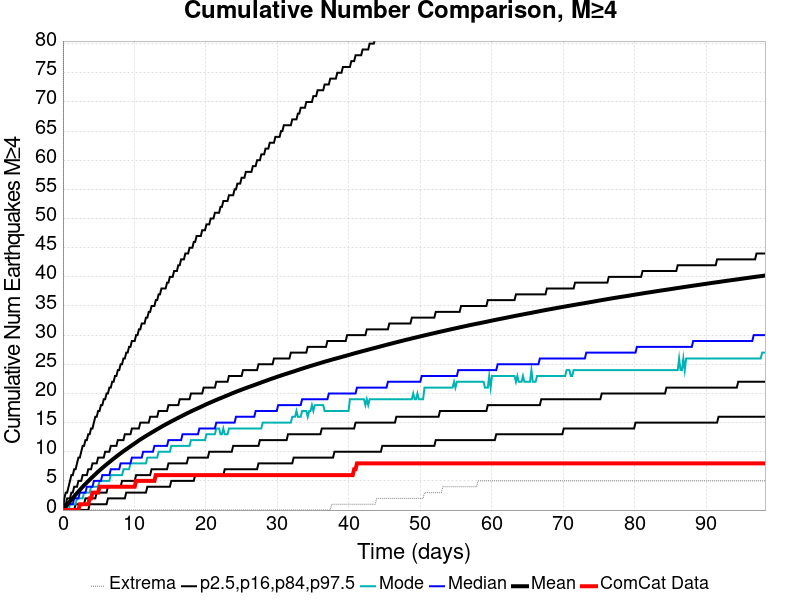

The data file committed next to this chart (first rows):
Time (days), ComCat Data, Simulation Mean, Simulation Median, Simulation Mode, Simulation Minimum, Simulation Maximum, 2.5 %-ile, 16 %-ile, 84 %-ile, 97.5 %-ile
0.0, 0.0, 0.0, 0.0, 0.0, 0.0, 0.0, 0.0, 0.0, 0.0, 0.0
0.1968, 0.0, 0.2868, 0.0, 0.0, 0.0, 200.0, 0.0, 0.0, 1.0, 2.0
0.3935, 0.0, 0.5871, 0.0, 0.0, 0.0, 252.0, 0.0, 0.0, 1.0, 3.0
0.5903, 0.0, 0.895, 1.0, 0.0, 0.0, 349.0, 0.0, 0.0, 2.0, 3.0
0.7871, 0.0, 1.194, 1.0, 0.0, 0.0, 401.0, 0.0, 0.0, 2.0, 4.0
0.9838, 0.0, 1.491, 1.0, 1.0, 0.0, 446.0, 0.0, 0.0, 2.0, 5.0
1.181, 0.0, 1.787, 1.0, 1.0, 0.0, 483.0, 0.0, 0.0, 3.0, 6.0
1.377, 0.0, 2.068, 1.0, 1.0, 0.0, 517.0, 0.0, 0.0, 3.0, 6.0
1.574, 0.0, 2.343, 2.0, 1.0, 0.0, 534.0, 0.0, 0.0, 4.0, 7.0
1.771, 0.0, 2.628, 2.0, 1.0, 0.0, 551.0, 0.0, 1.0, 4.0, 7.0
1.968, 0.0, 2.899, 2.0, 2.0, 0.0, 633.0, 0.0, 1.0, 4.0, 8.0
2.164, 0.0, 3.176, 2.0, 2.0, 0.0, 695.0, 0.0, 1.0, 5.0, 9.0
2.361, 1.0, 3.443, 3.0, 2.0, 0.0, 739.0, 0.0, 1.0, 5.0, 9.0
2.558, 1.0, 3.716, 3.0, 2.0, 0.0, 767.0, 0.0, 1.0, 5.0, 10.0
2.755, 1.0, 3.979, 3.0, 2.0, 0.0, 795.0, 0.0, 1.0, 6.0, 11.0
2.952, 1.0, 4.232, 3.0, 3.0, 0.0, 824.0, 0.0, 1.0, 6.0, 11.0
3.148, 1.0, 4.481, 3.0, 3.0, 0.0, 836.0, 0.0, 2.0, 6.0, 12.0
3.345, 1.0, 4.728, 4.0, 3.0, 0.0, 852.0, 0.0, 2.0, 6.0, 12.0
3.542, 1.0, 4.967, 4.0, 3.0, 0.0, 873.0, 0.0, 2.0, 7.0, 13.0
3.739, 2.0, 5.211, 4.0, 3.0, 0.0, 890.0, 1.0, 2.0, 7.0, 13.0
3.935, 2.0, 5.445, 4.0, 4.0, 0.0, 908.0, 1.0, 2.0, 7.0, 14.0
4.132, 3.0, 5.676, 4.0, 4.0, 0.0, 918.0, 1.0, 2.0, 8.0, 14.0
4.329, 3.0, 5.903, 5.0, 4.0, 0.0, 926.0, 1.0, 2.0, 8.0, 15.0
4.526, 3.0, 6.129, 5.0, 4.0, 0.0, 950.0, 1.0, 2.0, 8.0, 16.0
4.722, 3.0, 6.358, 5.0, 4.0, 0.0, 967.0, 1.0, 3.0, 8.0, 16.0
4.919, 3.0, 6.58, 5.0, 4.0, 0.0, 977.0, 1.0, 3.0, 9.0, 17.0
5.116, 4.0, 6.799, 5.0, 5.0, 0.0, 985.0, 1.0, 3.0, 9.0, 17.0
5.313, 4.0, 7.011, 5.0, 5.0, 0.0, 993.0, 1.0, 3.0, 9.0, 18.0
5.51, 4.0, 7.218, 6.0, 5.0, 0.0, 998.0, 1.0, 3.0, 9.0, 18.0
5.706, 4.0, 7.425, 6.0, 5.0, 0.0, 1007, 1.0, 3.0, 9.0, 19.0
5.903, 4.0, 7.626, 6.0, 5.0, 0.0, 1010, 1.0, 3.0, 10.0, 19.0
6.1, 4.0, 7.823, 6.0, 5.0, 0.0, 1017, 1.0, 3.0, 10.0, 20.0
6.297, 4.0, 8.024, 6.0, 5.0, 0.0, 1023, 2.0, 4.0, 10.0, 20.0
6.493, 4.0, 8.221, 6.0, 5.0, 0.0, 1034, 2.0, 4.0, 10.0, 21.0
6.69, 4.0, 8.418, 7.0, 6.0, 0.0, 1038, 2.0, 4.0, 11.0, 21.0
6.887, 4.0, 8.613, 7.0, 6.0, 0.0, 1042, 2.0, 4.0, 11.0, 22.0
7.084, 4.0, 8.807, 7.0, 6.0, 0.0, 1050, 2.0, 4.0, 11.0, 22.0
7.28, 4.0, 8.997, 7.0, 6.0, 0.0, 1056, 2.0, 4.0, 11.0, 23.0
7.477, 4.0, 9.18, 7.0, 6.0, 0.0, 1059, 2.0, 4.0, 11.0, 23.0
7.674, 4.0, 9.368, 7.0, 6.0, 0.0, 1071, 2.0, 4.0, 12.0, 24.0
7.871, 4.0, 9.556, 7.0, 6.0, 0.0, 1081, 2.0, 4.0, 12.0, 24.0
8.067, 4.0, 9.735, 8.0, 6.0, 0.0, 1088, 2.0, 4.0, 12.0, 25.0
8.264, 4.0, 9.913, 8.0, 6.0, 0.0, 1098, 2.0, 5.0, 12.0, 25.0
8.461, 4.0, 10.09, 8.0, 7.0, 0.0, 1101, 2.0, 5.0, 12.0, 26.0
8.658, 4.0, 10.26, 8.0, 7.0, 0.0, 1106, 2.0, 5.0, 13.0, 26.0
8.855, 4.0, 10.43, 8.0, 7.0, 0.0, 1114, 3.0, 5.0, 13.0, 27.0
9.051, 4.0, 10.6, 8.0, 7.0, 0.0, 1122, 3.0, 5.0, 13.0, 27.0
9.248, 4.0, 10.76, 8.0, 7.0, 0.0, 1125, 3.0, 5.0, 13.0, 28.0
9.445, 4.0, 10.93, 8.0, 8.0, 0.0, 1131, 3.0, 5.0, 13.0, 28.0
9.642, 4.0, 11.11, 9.0, 8.0, 0.0, 1134, 3.0, 5.0, 14.0, 29.0
9.838, 4.0, 11.27, 9.0, 8.0, 0.0, 1138, 3.0, 5.0, 14.0, 29.0
10.04, 4.0, 11.43, 9.0, 8.0, 0.0, 1141, 3.0, 5.0, 14.0, 29.0
10.23, 5.0, 11.6, 9.0, 8.0, 0.0, 1146, 3.0, 6.0, 14.0, 30.0
10.43, 5.0, 11.77, 9.0, 8.0, 0.0, 1151, 3.0, 6.0, 14.0, 30.0
10.63, 5.0, 11.94, 9.0, 8.0, 0.0, 1155, 3.0, 6.0, 14.0, 31.0
10.82, 5.0, 12.1, 9.0, 8.0, 0.0, 1156, 3.0, 6.0, 15.0, 31.0
11.02, 5.0, 12.25, 9.0, 8.0, 0.0, 1161, 3.0, 6.0, 15.0, 32.0
11.22, 5.0, 12.4, 10.0, 8.0, 0.0, 1162, 3.0, 6.0, 15.0, 32.0
11.41, 5.0, 12.55, 10.0, 8.0, 0.0, 1166, 3.0, 6.0, 15.0, 32.0
11.61, 5.0, 12.7, 10.0, 8.0, 0.0, 1173, 3.0, 6.0, 15.0, 33.0
... 440 more rows
